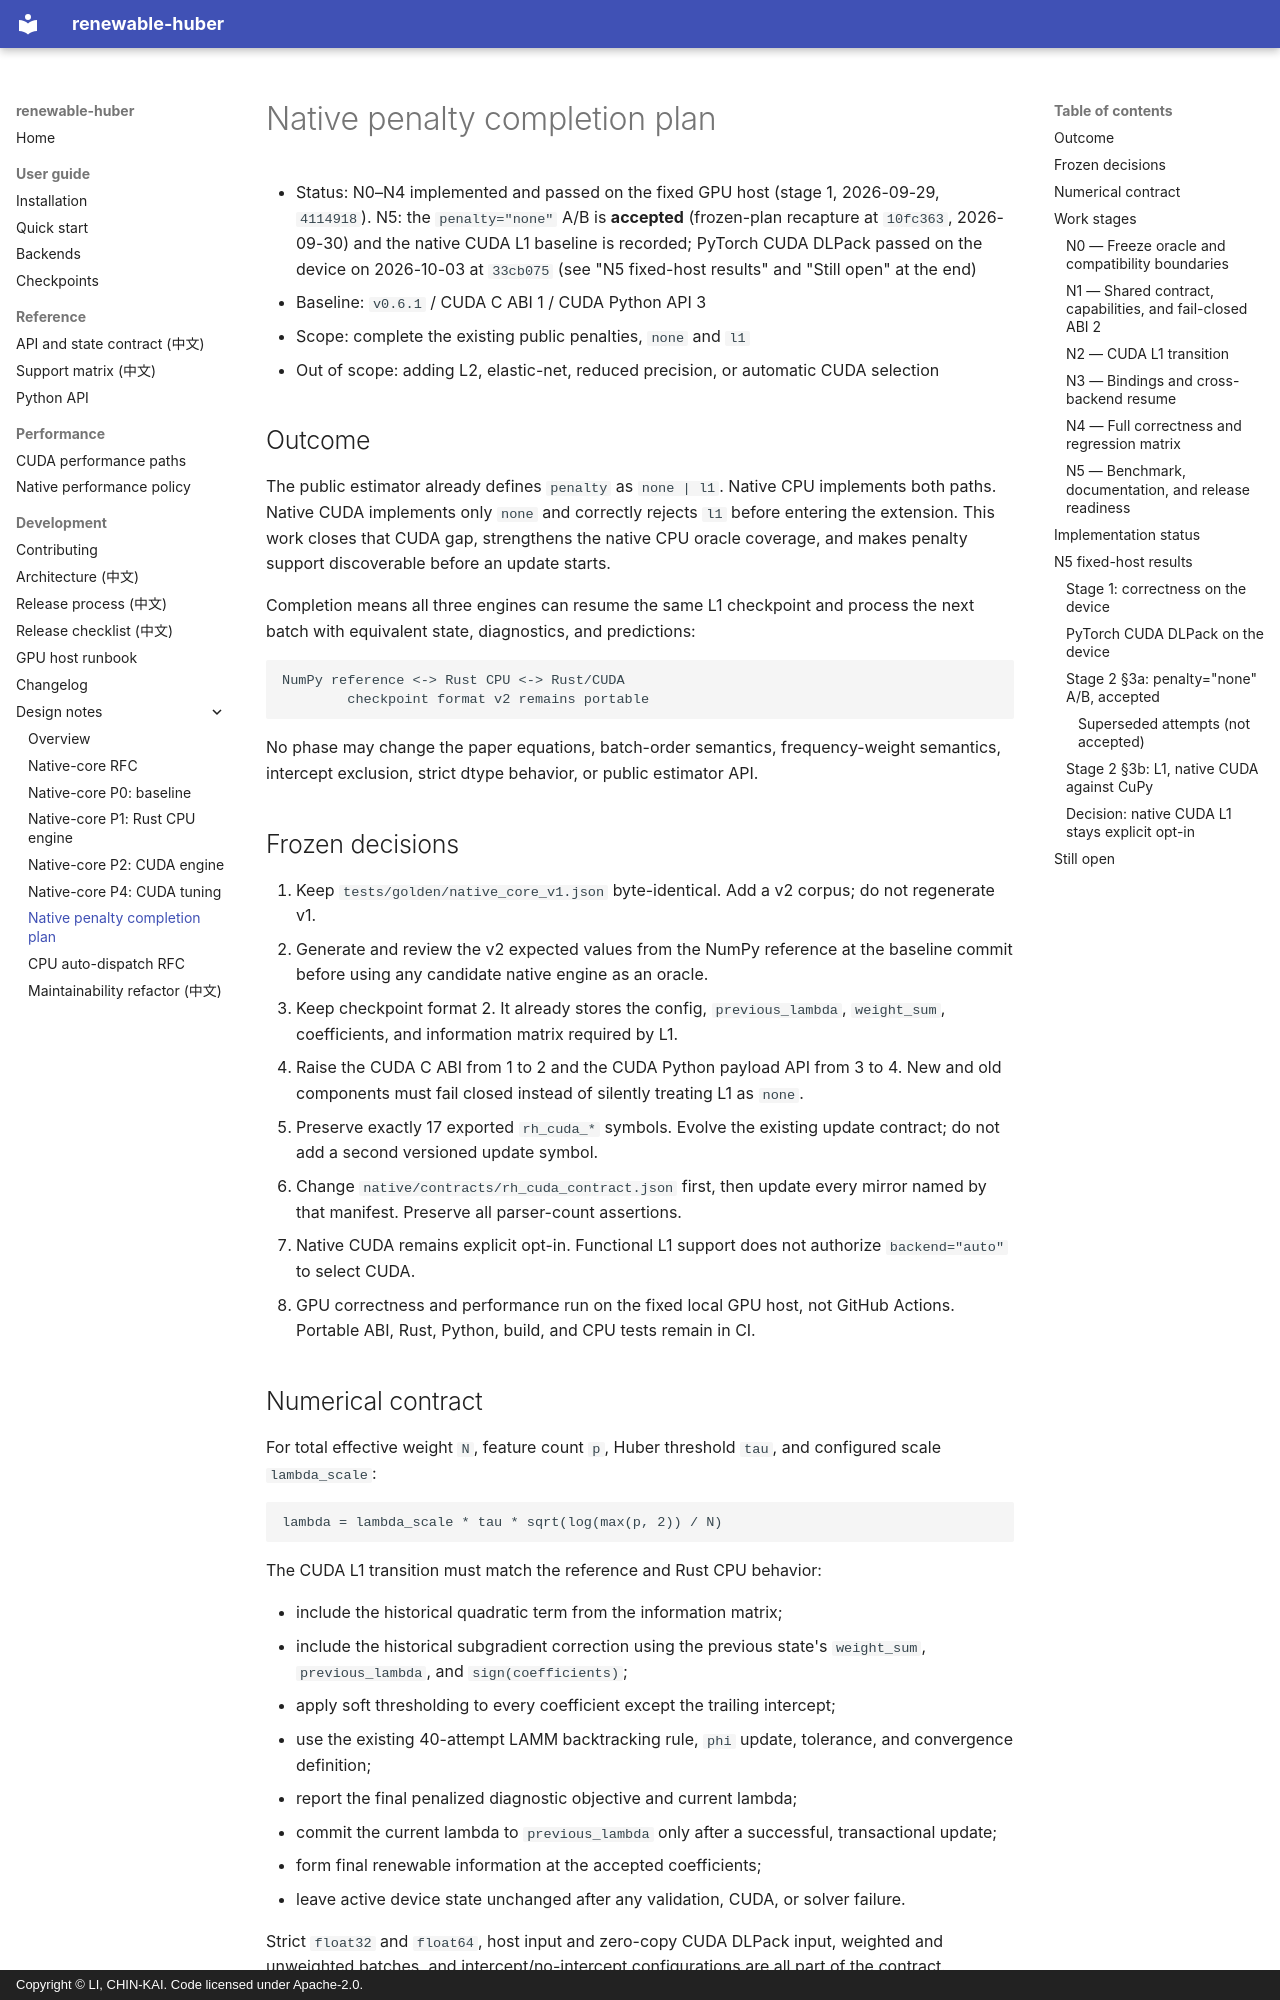

repository: Funtrollor/renewable-huber · page: native-penalty-completion-plan/index.html · generator: mkdocs · copyright: Copyright © LI, CHIN-KAI. Code licensed under Apache-2.0.

# Native penalty completion plan

- Status: N0–N4 implemented and passed on the fixed GPU host (stage 1,
  2026-09-29, `4114918`). N5: the `penalty="none"` A/B is **accepted**
  (frozen-plan recapture at `10fc363`, 2026-09-30) and the native CUDA L1
  baseline is recorded; PyTorch CUDA DLPack passed on the device on
  2026-10-03 at `33cb075` (see "N5 fixed-host results" and "Still open" at
  the end)
- Baseline: `v0.6.1` / CUDA C ABI 1 / CUDA Python API 3
- Scope: complete the existing public penalties, `none` and `l1`
- Out of scope: adding L2, elastic-net, reduced precision, or automatic CUDA selection

## Outcome

The public estimator already defines `penalty` as `none | l1`. Native CPU
implements both paths. Native CUDA implements only `none` and correctly rejects
`l1` before entering the extension. This work closes that CUDA gap, strengthens
the native CPU oracle coverage, and makes penalty support discoverable before an
update starts.

Completion means all three engines can resume the same L1 checkpoint and process
the next batch with equivalent state, diagnostics, and predictions:

```text
NumPy reference <-> Rust CPU <-> Rust/CUDA
        checkpoint format v2 remains portable
```

No phase may change the paper equations, batch-order semantics, frequency-weight
semantics, intercept exclusion, strict dtype behavior, or public estimator API.

## Frozen decisions

1. Keep `tests/golden/native_core_v1.json` byte-identical. Add a v2 corpus; do
   not regenerate v1.
2. Generate and review the v2 expected values from the NumPy reference at the
   baseline commit before using any candidate native engine as an oracle.
3. Keep checkpoint format 2. It already stores the config, `previous_lambda`,
   `weight_sum`, coefficients, and information matrix required by L1.
4. Raise the CUDA C ABI from 1 to 2 and the CUDA Python payload API from 3 to 4.
   New and old components must fail closed instead of silently treating L1 as
   `none`.
5. Preserve exactly 17 exported `rh_cuda_*` symbols. Evolve the existing update
   contract; do not add a second versioned update symbol.
6. Change `native/contracts/rh_cuda_contract.json` first, then update every
   mirror named by that manifest. Preserve all parser-count assertions.
7. Native CUDA remains explicit opt-in. Functional L1 support does not authorize
   `backend="auto"` to select CUDA.
8. GPU correctness and performance run on the fixed local GPU host, not GitHub
   Actions. Portable ABI, Rust, Python, build, and CPU tests remain in CI.

## Numerical contract

For total effective weight `N`, feature count `p`, Huber threshold `tau`, and
configured scale `lambda_scale`:

```text
lambda = lambda_scale * tau * sqrt(log(max(p, 2)) / N)
```

The CUDA L1 transition must match the reference and Rust CPU behavior:

- include the historical quadratic term from the information matrix;
- include the historical subgradient correction using the previous state's
  `weight_sum`, `previous_lambda`, and `sign(coefficients)`;
- apply soft thresholding to every coefficient except the trailing intercept;
- use the existing 40-attempt LAMM backtracking rule, `phi` update, tolerance,
  and convergence definition;
- report the final penalized diagnostic objective and current lambda;
- commit the current lambda to `previous_lambda` only after a successful,
  transactional update;
- form final renewable information at the accepted coefficients;
- leave active device state unchanged after any validation, CUDA, or solver
  failure.

Strict `float32` and `float64`, host input and zero-copy CUDA DLPack input,
weighted and unweighted batches, and intercept/no-intercept configurations are
all part of the contract.

## Work stages

The names `N0`-`N5` avoid the repository's two existing P0-P3 numbering schemes.
